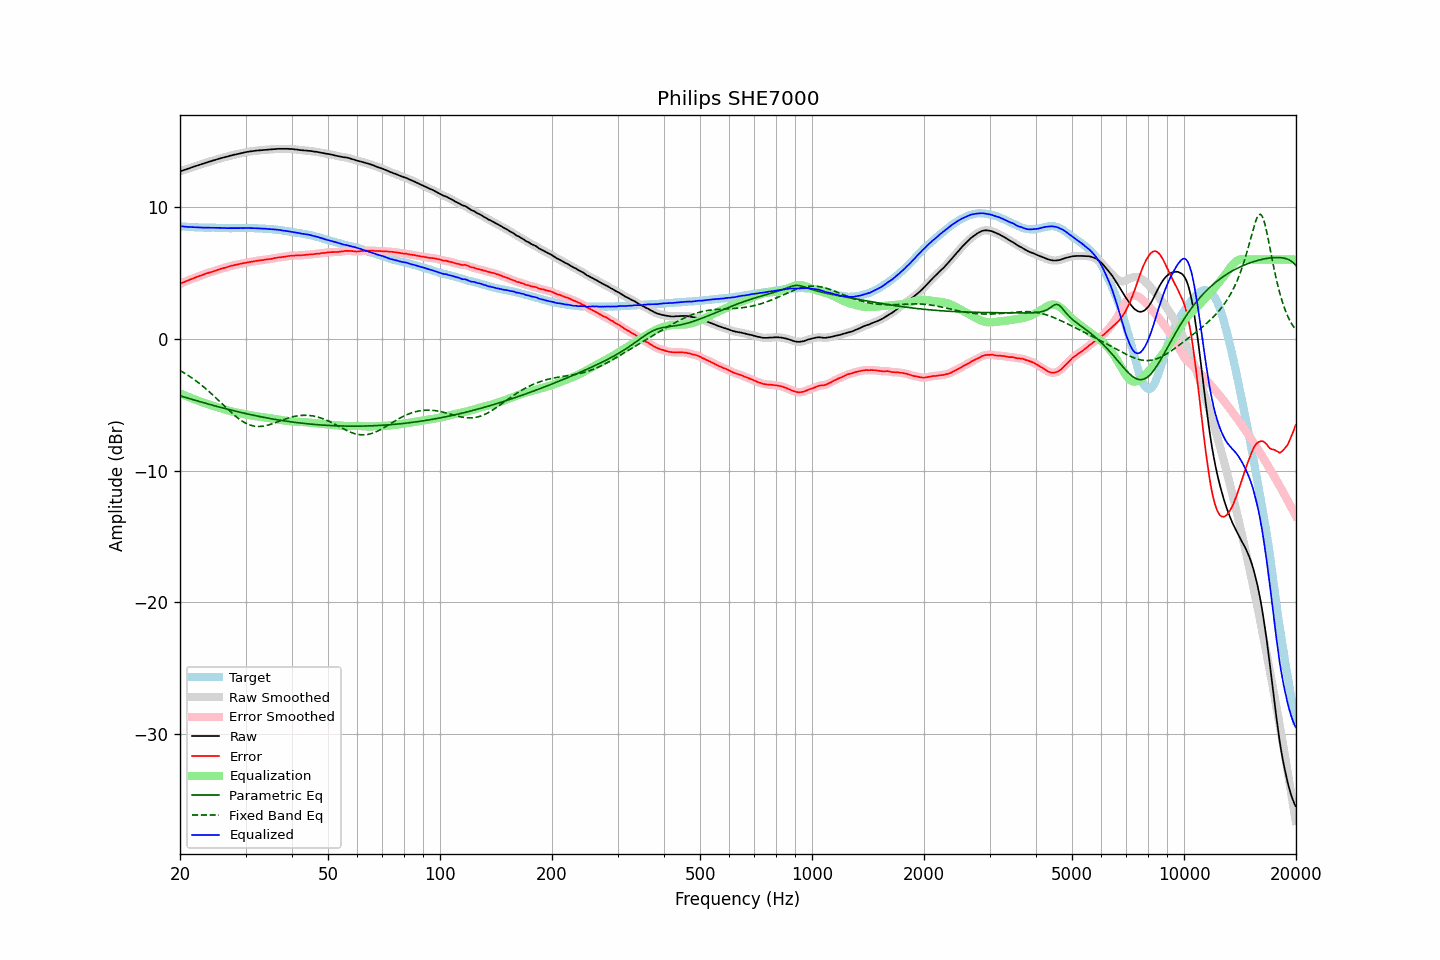

The file beside this chart, header and first rows:
frequency, raw, error, smoothed, error_smoothed, equalization, parametric_eq, fixed_band_eq, equalized_raw, equalized_smoothed, target
20.00, 12.68, 4.15, 12.68, 4.16, -4.15, -4.33, -2.42, 8.52, 8.52, 8.52
20.20, 12.72, 4.21, 12.72, 4.21, -4.21, -4.37, -2.49, 8.51, 8.51, 8.50
20.40, 12.76, 4.26, 12.76, 4.26, -4.26, -4.41, -2.56, 8.50, 8.50, 8.49
20.61, 12.79, 4.30, 12.80, 4.31, -4.31, -4.44, -2.63, 8.48, 8.48, 8.49
20.81, 12.84, 4.36, 12.83, 4.36, -4.36, -4.48, -2.71, 8.47, 8.47, 8.47
21.02, 12.88, 4.41, 12.88, 4.41, -4.41, -4.52, -2.79, 8.46, 8.46, 8.46
21.23, 12.92, 4.46, 12.92, 4.46, -4.46, -4.55, -2.87, 8.45, 8.46, 8.45
21.44, 12.97, 4.50, 12.96, 4.51, -4.51, -4.59, -2.95, 8.46, 8.45, 8.46
21.66, 13.00, 4.55, 13.01, 4.56, -4.56, -4.63, -3.03, 8.45, 8.45, 8.45
21.87, 13.05, 4.61, 13.05, 4.60, -4.60, -4.66, -3.12, 8.44, 8.44, 8.44
22.09, 13.09, 4.66, 13.09, 4.65, -4.65, -4.70, -3.21, 8.44, 8.44, 8.43
22.31, 13.13, 4.70, 13.13, 4.70, -4.70, -4.73, -3.30, 8.43, 8.43, 8.43
22.54, 13.16, 4.75, 13.17, 4.74, -4.74, -4.77, -3.40, 8.42, 8.42, 8.42
22.76, 13.21, 4.78, 13.21, 4.78, -4.79, -4.80, -3.49, 8.42, 8.42, 8.43
22.99, 13.25, 4.83, 13.25, 4.83, -4.83, -4.84, -3.59, 8.41, 8.41, 8.42
23.22, 13.29, 4.88, 13.29, 4.87, -4.87, -4.87, -3.69, 8.41, 8.41, 8.41
23.45, 13.33, 4.92, 13.33, 4.92, -4.91, -4.91, -3.80, 8.41, 8.41, 8.41
23.69, 13.36, 4.96, 13.36, 4.96, -4.95, -4.94, -3.90, 8.41, 8.41, 8.41
23.92, 13.41, 5.00, 13.40, 5.00, -4.99, -4.98, -4.01, 8.41, 8.41, 8.41
24.16, 13.44, 5.03, 13.44, 5.03, -5.03, -5.01, -4.12, 8.40, 8.41, 8.40
24.40, 13.48, 5.06, 13.48, 5.06, -5.07, -5.04, -4.23, 8.40, 8.40, 8.41
24.65, 13.52, 5.10, 13.51, 5.10, -5.11, -5.08, -4.34, 8.40, 8.40, 8.41
24.89, 13.55, 5.14, 13.55, 5.15, -5.15, -5.11, -4.46, 8.40, 8.40, 8.40
25.14, 13.59, 5.19, 13.59, 5.19, -5.19, -5.14, -4.57, 8.40, 8.40, 8.39
25.39, 13.63, 5.23, 13.62, 5.24, -5.23, -5.18, -4.69, 8.40, 8.39, 8.39
25.65, 13.66, 5.27, 13.66, 5.28, -5.27, -5.21, -4.80, 8.39, 8.39, 8.38
25.91, 13.69, 5.32, 13.69, 5.31, -5.31, -5.24, -4.92, 8.39, 8.39, 8.38
26.16, 13.73, 5.34, 13.72, 5.34, -5.34, -5.27, -5.04, 8.38, 8.38, 8.39
26.43, 13.75, 5.38, 13.76, 5.37, -5.38, -5.30, -5.16, 8.37, 8.37, 8.38
26.69, 13.79, 5.41, 13.79, 5.41, -5.42, -5.34, -5.27, 8.37, 8.37, 8.38
26.96, 13.82, 5.44, 13.82, 5.45, -5.45, -5.37, -5.39, 8.37, 8.37, 8.38
27.23, 13.85, 5.49, 13.85, 5.48, -5.48, -5.40, -5.50, 8.37, 8.37, 8.36
27.50, 13.89, 5.52, 13.89, 5.52, -5.51, -5.43, -5.61, 8.37, 8.37, 8.36
27.77, 13.92, 5.54, 13.92, 5.55, -5.54, -5.46, -5.72, 8.37, 8.37, 8.37
28.05, 13.95, 5.57, 13.94, 5.57, -5.57, -5.49, -5.83, 8.37, 8.37, 8.37
28.33, 13.97, 5.60, 13.97, 5.60, -5.60, -5.52, -5.93, 8.36, 8.37, 8.37
28.62, 13.99, 5.63, 14.00, 5.62, -5.63, -5.55, -6.03, 8.37, 8.37, 8.37
28.90, 14.03, 5.65, 14.02, 5.65, -5.65, -5.58, -6.12, 8.37, 8.37, 8.38
29.19, 14.06, 5.68, 14.05, 5.68, -5.68, -5.60, -6.20, 8.38, 8.37, 8.38
29.48, 14.08, 5.70, 14.08, 5.70, -5.70, -5.63, -6.28, 8.37, 8.38, 8.37
29.78, 14.11, 5.73, 14.11, 5.73, -5.73, -5.66, -6.35, 8.38, 8.38, 8.37
30.08, 14.13, 5.74, 14.13, 5.75, -5.75, -5.69, -6.42, 8.38, 8.38, 8.39
30.38, 14.16, 5.78, 14.16, 5.77, -5.77, -5.72, -6.48, 8.38, 8.38, 8.38
30.68, 14.18, 5.80, 14.18, 5.80, -5.80, -5.74, -6.53, 8.38, 8.38, 8.38
30.99, 14.20, 5.82, 14.19, 5.82, -5.82, -5.77, -6.57, 8.38, 8.37, 8.38
31.30, 14.21, 5.83, 14.21, 5.84, -5.84, -5.80, -6.61, 8.37, 8.37, 8.37
31.61, 14.23, 5.85, 14.23, 5.86, -5.86, -5.82, -6.63, 8.37, 8.37, 8.37
31.93, 14.25, 5.88, 14.24, 5.88, -5.88, -5.85, -6.65, 8.37, 8.36, 8.36
32.24, 14.26, 5.90, 14.26, 5.90, -5.90, -5.87, -6.66, 8.36, 8.36, 8.36
32.57, 14.27, 5.92, 14.27, 5.92, -5.91, -5.90, -6.66, 8.35, 8.35, 8.35
32.89, 14.28, 5.93, 14.27, 5.93, -5.93, -5.92, -6.66, 8.34, 8.34, 8.34
33.22, 14.29, 5.94, 14.29, 5.95, -5.95, -5.95, -6.65, 8.34, 8.34, 8.34
33.55, 14.30, 5.96, 14.30, 5.96, -5.97, -5.97, -6.63, 8.33, 8.33, 8.34
33.89, 14.32, 5.99, 14.31, 5.98, -5.98, -5.99, -6.61, 8.33, 8.33, 8.33
34.23, 14.32, 6.00, 14.32, 6.00, -6.00, -6.02, -6.58, 8.32, 8.32, 8.31
34.57, 14.33, 6.01, 14.33, 6.02, -6.02, -6.04, -6.55, 8.31, 8.31, 8.31
34.92, 14.34, 6.04, 14.33, 6.03, -6.04, -6.06, -6.51, 8.30, 8.30, 8.30
35.27, 14.35, 6.04, 14.35, 6.05, -6.06, -6.08, -6.48, 8.29, 8.29, 8.30
35.62, 14.36, 6.08, 14.36, 6.08, -6.08, -6.10, -6.43, 8.28, 8.28, 8.27
35.97, 14.38, 6.11, 14.37, 6.10, -6.10, -6.12, -6.39, 8.28, 8.27, 8.27
... 635 more rows
